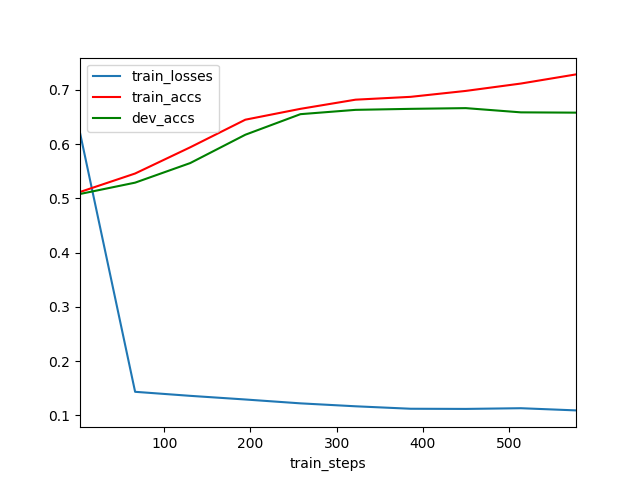

The data file committed next to this chart (first rows):
	train_steps	train_losses	train_accs	dev_accs
0	2	0.6208	0.5116	0.508
1	66	0.1432	0.5457	0.5288
2	130	0.1358	0.594	0.565
3	194	0.129	0.6449	0.6172
4	258	0.1219	0.6649	0.6551
5	322	0.1165	0.6818	0.6631
6	386	0.112	0.6871	0.6649
7	450	0.1117	0.698	0.6662
8	514	0.113	0.7116	0.6584
9	578	0.1089	0.7284	0.6579
